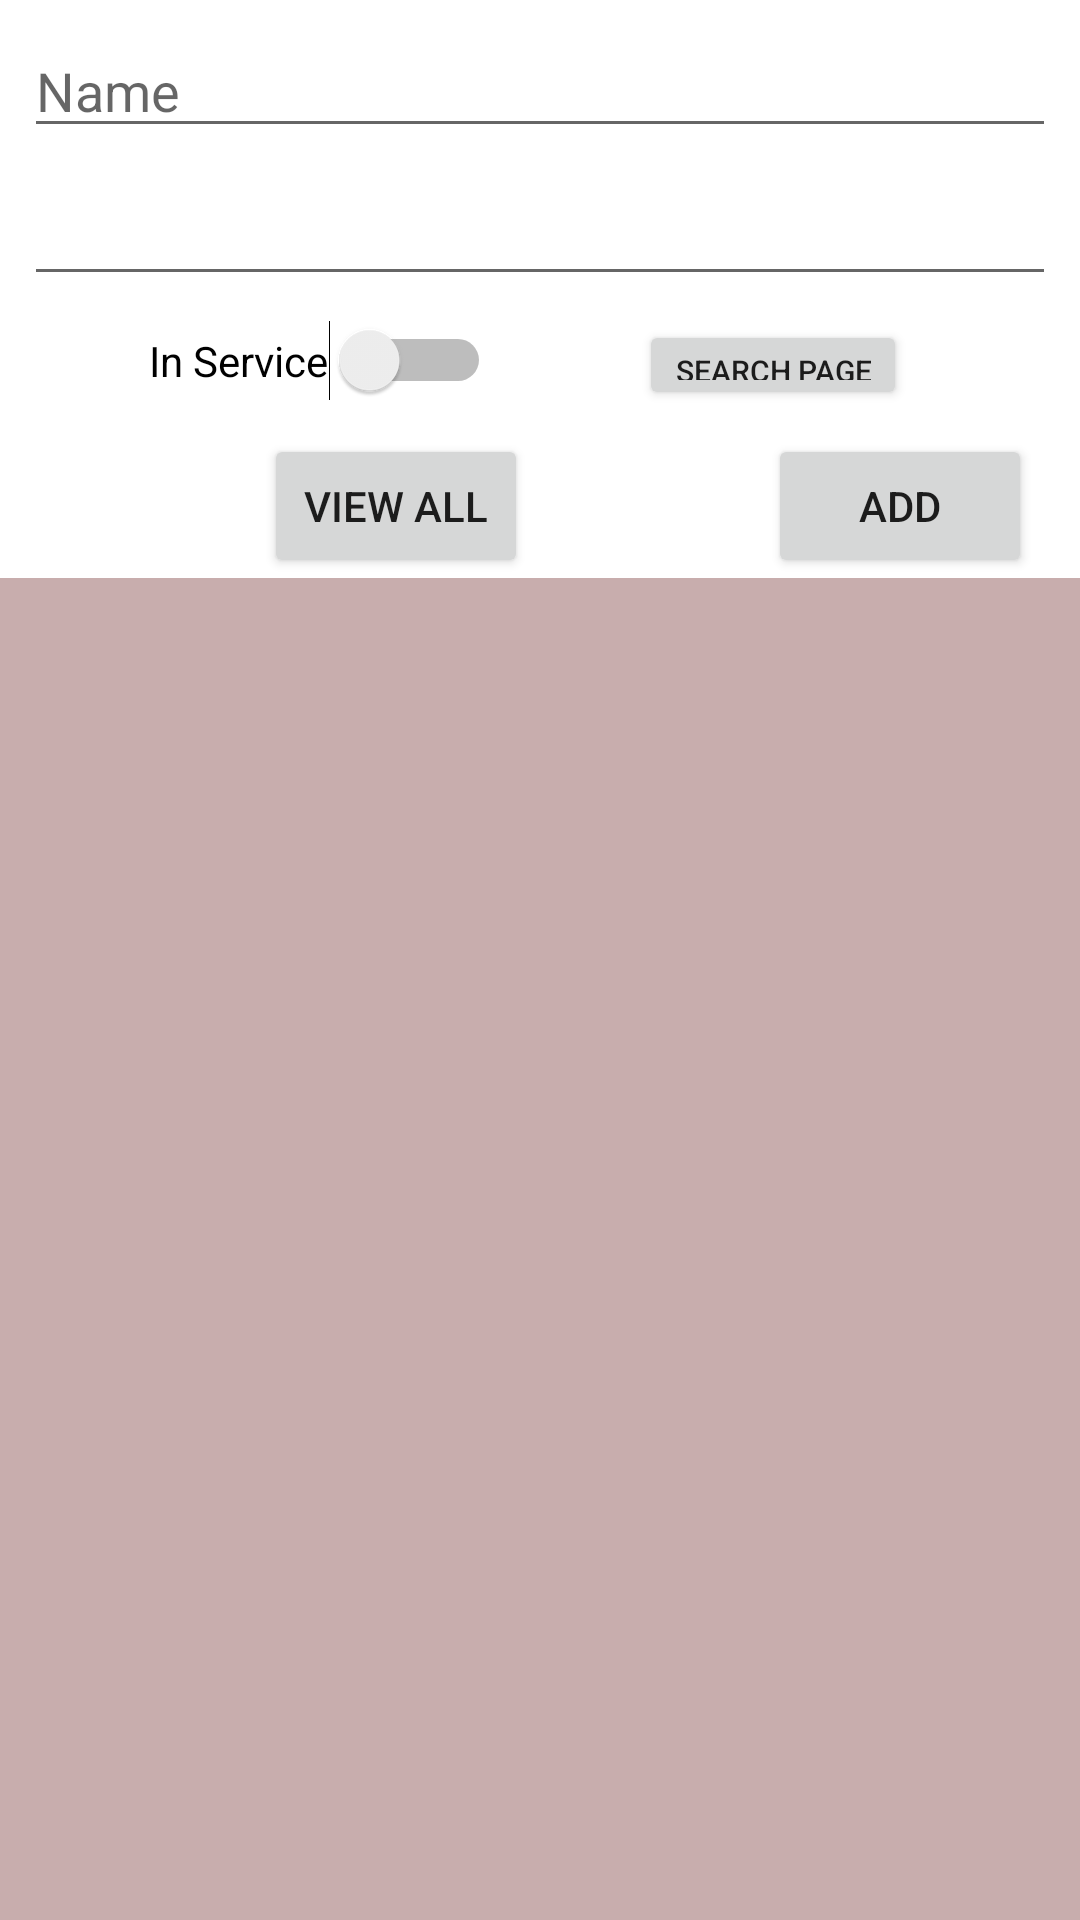

Produce the Android XML layout that renders to this screen, including the resource entries it uses.
<!-- AndroidManifest.xml: application theme Theme.KPCL_Data_Retirement -->
<!-- res/layout/activity_main.xml -->
<?xml version="1.0" encoding="utf-8"?>
<androidx.constraintlayout.widget.ConstraintLayout xmlns:android="http://schemas.android.com/apk/res/android"
    xmlns:app="http://schemas.android.com/apk/res-auto"
    xmlns:tools="http://schemas.android.com/tools"
    android:layout_width="match_parent"
    android:layout_height="match_parent">


    <EditText
        android:id="@+id/et_empl_name"
        android:layout_width="match_parent"
        android:layout_height="wrap_content"
        android:layout_marginStart="8dp"
        android:layout_marginLeft="8dp"
        android:layout_marginTop="8dp"
        android:layout_marginEnd="8dp"
        android:layout_marginRight="8dp"
        android:ems="10"
        android:hint="@string/Name"
        android:inputType="textCapWords"
        app:layout_constraintEnd_toEndOf="parent"
        app:layout_constraintHorizontal_bias="0.497"
        app:layout_constraintStart_toStartOf="parent"
        app:layout_constraintTop_toTopOf="parent" />


    <EditText
        android:id="@+id/et_empl_birth"
        android:layout_width="match_parent"
        android:layout_height="wrap_content"
        android:layout_marginStart="8dp"
        android:layout_marginLeft="8dp"
        android:layout_marginTop="8dp"
        android:layout_marginEnd="8dp"
        android:layout_marginRight="8dp"
        android:inputType="number"
        app:layout_constraintEnd_toEndOf="parent"
        app:layout_constraintStart_toStartOf="parent"
        app:layout_constraintTop_toBottomOf="@+id/et_empl_name" />

    <Switch

        android:id="@+id/sw_inService"
        android:layout_width="wrap_content"
        android:layout_height="wrap_content"
        android:layout_marginTop="8dp"
        android:text="@string/InService"
        app:layout_constraintEnd_toStartOf="@+id/btn_search_date"
        app:layout_constraintStart_toStartOf="parent"
        app:layout_constraintTop_toBottomOf="@+id/et_empl_birth"
        tools:ignore="UseSwitchCompatOrMaterialXml" />

    <Button
        android:id="@+id/btn_viewAll"
        android:layout_width="wrap_content"
        android:layout_height="wrap_content"
        android:layout_marginStart="8dp"
        android:layout_marginLeft="8dp"
        android:layout_marginTop="8dp"
        android:text="@string/ViewAll"
        app:layout_constraintEnd_toStartOf="@+id/btn_add"
        app:layout_constraintStart_toStartOf="parent"
        app:layout_constraintTop_toBottomOf="@+id/btn_search_date" />

    <Button
        android:id="@+id/btn_add"
        android:layout_width="wrap_content"
        android:layout_height="wrap_content"
        android:layout_marginEnd="16dp"
        android:layout_marginRight="16dp"
        android:text="@string/Add"
        android:textSize="14sp"
        app:layout_constraintEnd_toEndOf="parent"
        app:layout_constraintTop_toTopOf="@+id/btn_viewAll" />

    <ListView
        android:id="@+id/lv_kpclEmploee"
        android:layout_width="409dp"
        android:layout_height="450dp"
        android:background="#C8ADAD"
        android:cacheColorHint="#AE4949"
        app:layout_constraintEnd_toEndOf="parent"
        app:layout_constraintStart_toStartOf="parent"
        app:layout_constraintTop_toBottomOf="@+id/btn_viewAll"
        app:layout_optimizationLevel="graph_wrap|dimensions" />

    <Button
        android:id="@+id/btn_search_date"
        android:layout_width="wrap_content"
        android:layout_height="30dp"
        android:layout_marginTop="8dp"
        android:layout_marginEnd="8dp"
        android:layout_marginRight="8dp"
        android:text="@string/SearchPage"
        android:textSize="10sp"
        app:layout_constraintEnd_toEndOf="parent"
        app:layout_constraintStart_toEndOf="@id/sw_inService"
        app:layout_constraintTop_toBottomOf="@+id/et_empl_birth" />



</androidx.constraintlayout.widget.ConstraintLayout>
<!-- resources referenced by this layout -->
<resources>
  <string name="Add">Add</string>
  <string name="InService">In Service</string>
  <string name="Name">Name</string>
  <string name="SearchPage">Search Page</string>
  <string name="ViewAll">View All</string>
  <style name="Theme.KPCL_Data_Retirement" parent="Theme.MaterialComponents.DayNight.DarkActionBar">
          
          <item name="colorPrimary">@color/purple_500</item>
          <item name="colorPrimaryVariant">@color/purple_700</item>
          <item name="colorOnPrimary">@color/white</item>
          
          <item name="colorSecondary">@color/teal_200</item>
          <item name="colorSecondaryVariant">@color/teal_700</item>
          <item name="colorOnSecondary">@color/black</item>
          
          <item name="android:statusBarColor" tools:targetApi="l">?attr/colorPrimaryVariant</item>
          
      </style>
  <!-- not gathered from this repository: default colours our renderer supplied (Android Studio template values) -->
  <color name="purple_500">#FF6200EE</color>
  <color name="purple_700">#FF3700B3</color>
  <color name="teal_200">#FF03DAC5</color>
  <color name="teal_700">#FF018786</color>
  <color name="black">#FF000000</color>
  <color name="white">#FFFFFFFF</color>
</resources>
